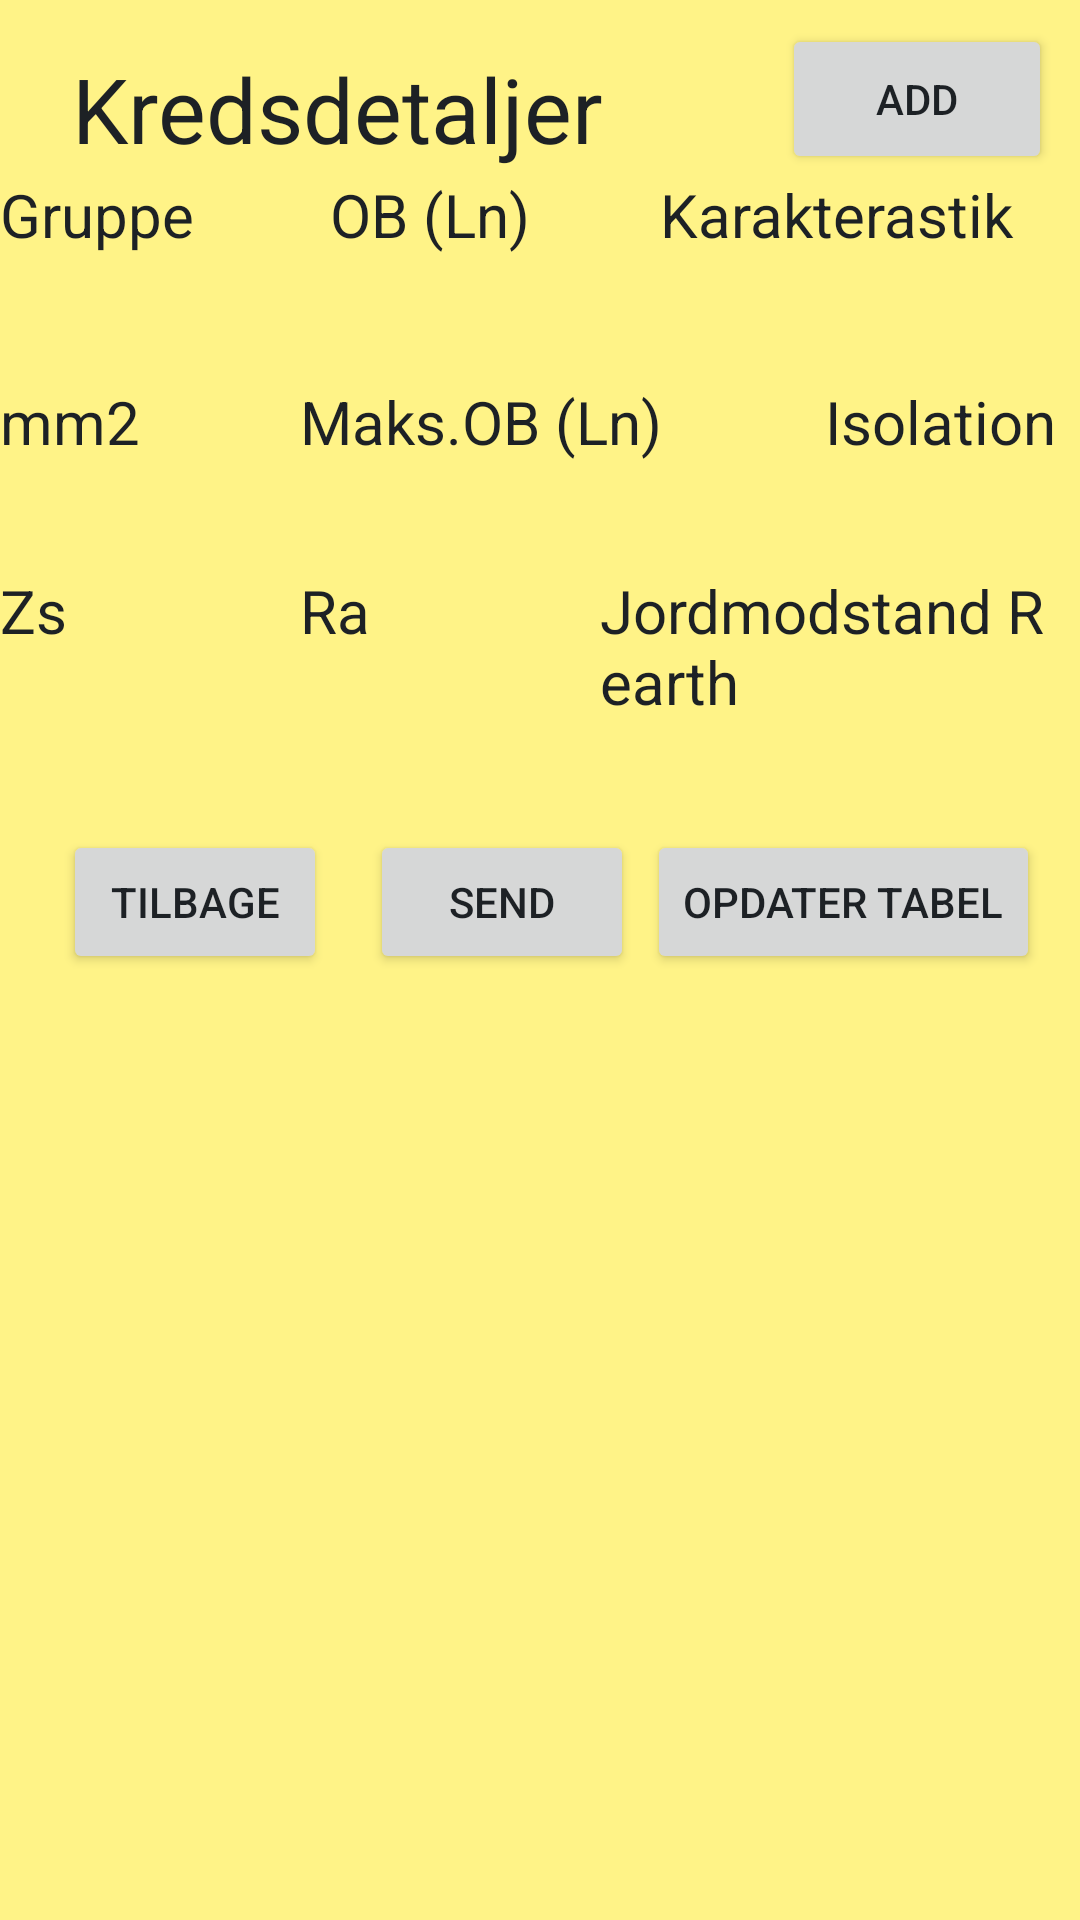

The Android layout XML behind this screen, and the referenced resources:
<!-- AndroidManifest.xml: application theme Theme.Zealandelectric -->
<!-- res/layout/fragment_wire_details.xml -->
<?xml version="1.0" encoding="utf-8"?>
<FrameLayout xmlns:android="http://schemas.android.com/apk/res/android"
    xmlns:app="http://schemas.android.com/apk/res-auto"
    xmlns:tools="http://schemas.android.com/tools"
    android:layout_width="match_parent"
    android:layout_height="match_parent"
    tools:context=".TabLayout.WireDetails">

    <ScrollView
        android:layout_width="match_parent"
        android:layout_height="match_parent">

        <LinearLayout
            android:layout_width="match_parent"
            android:layout_height="wrap_content"
            android:orientation="vertical">

            <LinearLayout
                android:layout_width="match_parent"
                android:layout_height="match_parent"
                android:orientation="horizontal">

                <androidx.constraintlayout.widget.ConstraintLayout
                    android:layout_width="match_parent"
                    android:layout_height="match_parent">

                    <TextView
                        android:id="@+id/textView6"
                        android:layout_width="wrap_content"
                        android:layout_height="wrap_content"
                        android:layout_marginStart="24dp"
                        android:layout_marginTop="16dp"
                        android:text="Kredsdetaljer"
                        android:textSize="30sp"
                        app:layout_constraintStart_toStartOf="parent"
                        app:layout_constraintTop_toTopOf="parent" />

                    <Button
                        android:id="@+id/addRowID"
                        android:layout_width="90dp"
                        android:layout_height="50dp"
                        android:layout_marginTop="8dp"
                        android:text="add"
                        app:layout_constraintEnd_toEndOf="parent"
                        app:layout_constraintHorizontal_bias="0.865"
                        app:layout_constraintStart_toEndOf="@+id/textView6"
                        app:layout_constraintTop_toTopOf="parent" />
                </androidx.constraintlayout.widget.ConstraintLayout>

            </LinearLayout>

            <androidx.constraintlayout.widget.ConstraintLayout
                android:layout_width="match_parent"
                android:layout_height="wrap_content">


                <TableRow
                    android:id="@+id/tableRow"
                    android:layout_width="match_parent"
                    android:layout_height="match_parent"
                    app:layout_constraintEnd_toEndOf="parent"
                    app:layout_constraintStart_toStartOf="parent"
                    app:layout_constraintTop_toTopOf="parent">


                    <TextView
                        android:id="@+id/Group_Value"
                        android:layout_width="110dp"
                        android:layout_height="match_parent"
                        android:text="Gruppe"
                        android:textSize="20sp" />

                    <TextView
                        android:id="@+id/OB_Value"
                        android:layout_width="110dp"
                        android:layout_height="match_parent"
                        android:text="OB (Ln)"
                        android:textSize="20sp" />

                    <TextView
                        android:id="@+id/Karakter_Value"
                        android:layout_width="172dp"
                        android:layout_height="match_parent"
                        android:text="Karakterastik"
                        android:textSize="20sp" />

                </TableRow>

                <TableLayout
                    android:id="@+id/Kredsdetalje_Tabel1_value"
                    android:layout_width="0dp"
                    android:layout_height="wrap_content"
                    android:layout_marginTop="16dp"
                    app:layout_constraintEnd_toEndOf="parent"
                    app:layout_constraintHorizontal_bias="0.0"
                    app:layout_constraintStart_toStartOf="parent"
                    app:layout_constraintTop_toBottomOf="@+id/tableRow"
                    app:layout_constraintWidth_percent="1.0">

                </TableLayout>

                <TableRow
                    android:id="@+id/tableRow2"
                    android:layout_width="match_parent"
                    android:layout_height="match_parent"
                    android:layout_marginTop="26dp"
                    app:layout_constraintEnd_toEndOf="parent"
                    app:layout_constraintStart_toStartOf="parent"
                    app:layout_constraintTop_toBottomOf="@id/Kredsdetalje_Tabel1_value"
                    app:layout_constraintWidth_percent="1.0">

                    <TextView
                        android:id="@+id/Crosscut_Value"
                        android:layout_width="100dp"
                        android:layout_height="match_parent"
                        android:text="mm2"
                        android:textSize="20sp" />

                    <TextView
                        android:id="@+id/MaxOB_Value"
                        android:layout_width="175dp"
                        android:layout_height="match_parent"
                        android:text="Maks.OB (Ln)"
                        android:textSize="20sp" />

                    <TextView
                        android:id="@+id/Isolation_Value"
                        android:layout_width="wrap_content"
                        android:layout_height="wrap_content"
                        android:text="Isolation"
                        android:textSize="20sp" />

                </TableRow>

                <TableLayout
                    android:id="@+id/Kredsdetalje_Tabel2_value"
                    android:layout_width="0dp"
                    android:layout_height="wrap_content"
                    android:layout_marginTop="16dp"
                    android:layout_marginBottom="20dp"
                    app:layout_constraintBottom_toTopOf="@+id/tablerow3"
                    app:layout_constraintEnd_toEndOf="parent"
                    app:layout_constraintHorizontal_bias="0.498"
                    app:layout_constraintHorizontal_weight="1.0"
                    app:layout_constraintStart_toStartOf="parent"
                    app:layout_constraintTop_toBottomOf="@+id/tableRow2">

                </TableLayout>

                <TableRow
                    android:id="@+id/tablerow3"
                    android:layout_width="match_parent"
                    android:layout_height="match_parent"
                    app:layout_constraintTop_toBottomOf="@+id/Kredsdetalje_Tabel2_value"
                    app:layout_constraintEnd_toEndOf="parent"
                    app:layout_constraintStart_toStartOf="parent"
                    app:layout_constraintBottom_toTopOf="@+id/Kredsdetalje_Tabel3_value">

                    <TextView
                        android:id="@+id/textView"
                        android:layout_width="100dp"
                        android:layout_height="match_parent"
                        android:text="Zs"
                        android:textSize="20sp" />

                    <TextView
                        android:id="@+id/textView2"
                        android:layout_width="100dp"
                        android:layout_height="wrap_content"
                        android:text="Ra"
                        android:textSize="20sp" />

                    <TextView
                        android:id="@+id/textView3"
                        android:layout_width="wrap_content"
                        android:layout_height="wrap_content"
                        android:text="Jordmodstand R earth"
                        android:textSize="20sp"/>
                </TableRow>


                <TableLayout
                    android:id="@+id/Kredsdetalje_Tabel3_value"
                    android:layout_width="0dp"
                    android:layout_height="wrap_content"
                    android:layout_marginTop="16dp"
                    android:layout_marginBottom="20dp"
                    app:layout_constraintBottom_toTopOf="@+id/tabelEndButton"
                    app:layout_constraintEnd_toEndOf="parent"
                    app:layout_constraintHorizontal_bias="0.498"
                    app:layout_constraintHorizontal_weight="1.0"
                    app:layout_constraintStart_toStartOf="parent"
                    app:layout_constraintTop_toBottomOf="@+id/tablerow3">

                </TableLayout>


                <Button
                    android:id="@+id/tabelBackButton"
                    android:layout_width="wrap_content"
                    android:layout_height="wrap_content"
                    android:layout_marginTop="20dp"
                    android:text="Tilbage"
                    app:layout_constraintEnd_toEndOf="parent"
                    app:layout_constraintHorizontal_bias="0.077"
                    app:layout_constraintStart_toStartOf="parent"
                    app:layout_constraintTop_toBottomOf="@+id/Kredsdetalje_Tabel3_value" />

                <Button
                    android:id="@+id/tabelEndButton"
                    android:layout_width="wrap_content"
                    android:layout_height="wrap_content"
                    android:layout_marginTop="20dp"
                    android:text="Opdater Tabel"
                    app:layout_constraintEnd_toEndOf="parent"
                    app:layout_constraintHorizontal_bias="0.942"
                    app:layout_constraintStart_toStartOf="parent"
                    app:layout_constraintTop_toBottomOf="@+id/Kredsdetalje_Tabel3_value" />

                <Button
                    android:id="@+id/send"
                    android:layout_width="wrap_content"
                    android:layout_height="wrap_content"
                    android:layout_marginTop="20dp"
                    android:text="send"
                    app:layout_constraintEnd_toStartOf="@+id/tabelEndButton"
                    app:layout_constraintHorizontal_bias="0.761"
                    app:layout_constraintStart_toEndOf="@+id/tabelBackButton"
                    app:layout_constraintTop_toBottomOf="@+id/Kredsdetalje_Tabel3_value" />

            </androidx.constraintlayout.widget.ConstraintLayout>
        </LinearLayout>
    </ScrollView>

</FrameLayout>
<!-- resources referenced by this layout -->
<resources>
  <style name="Theme.Zealandelectric" parent="Theme.MaterialComponents.DayNight.NoActionBar.Bridge">
          
          <item name="colorPrimary">@color/zealandYellow</item>
          <item name="colorPrimaryVariant">@color/grey</item>
          <item name="colorOnPrimary">@color/white</item>
          
          <item name="colorSecondary">@color/teal_200</item>
          <item name="colorSecondaryVariant">@color/teal_700</item>
          <item name="colorOnSecondary">@color/black</item>
          <item name="titleTextColor">@color/zealandBlack</item>
  
          
          <item name="android:windowBackground">@color/zealandYellow</item>
          <item name="colorAccent">@color/zealandBlack</item>
          <item name="android:textColor">@color/zealandBlack</item>
          <item name="android:editTextBackground">@color/editText</item>
          <item name="android:editTextColor">@color/zealandBlack</item>
          <item name="android:button">@color/zealandYellow</item>
      </style>
  <color name="zealandYellow">#FFF387</color>
  <color name="grey">#aaa788</color>
  <color name="white">#FFFFFFFF</color>
  <color name="teal_200">#FF03DAC5</color>
  <color name="teal_700">#FF018786</color>
  <color name="black">#FF000000</color>
  <color name="zealandBlack">#1D2125</color>
  <color name="editText">#30ffffff</color>
</resources>
